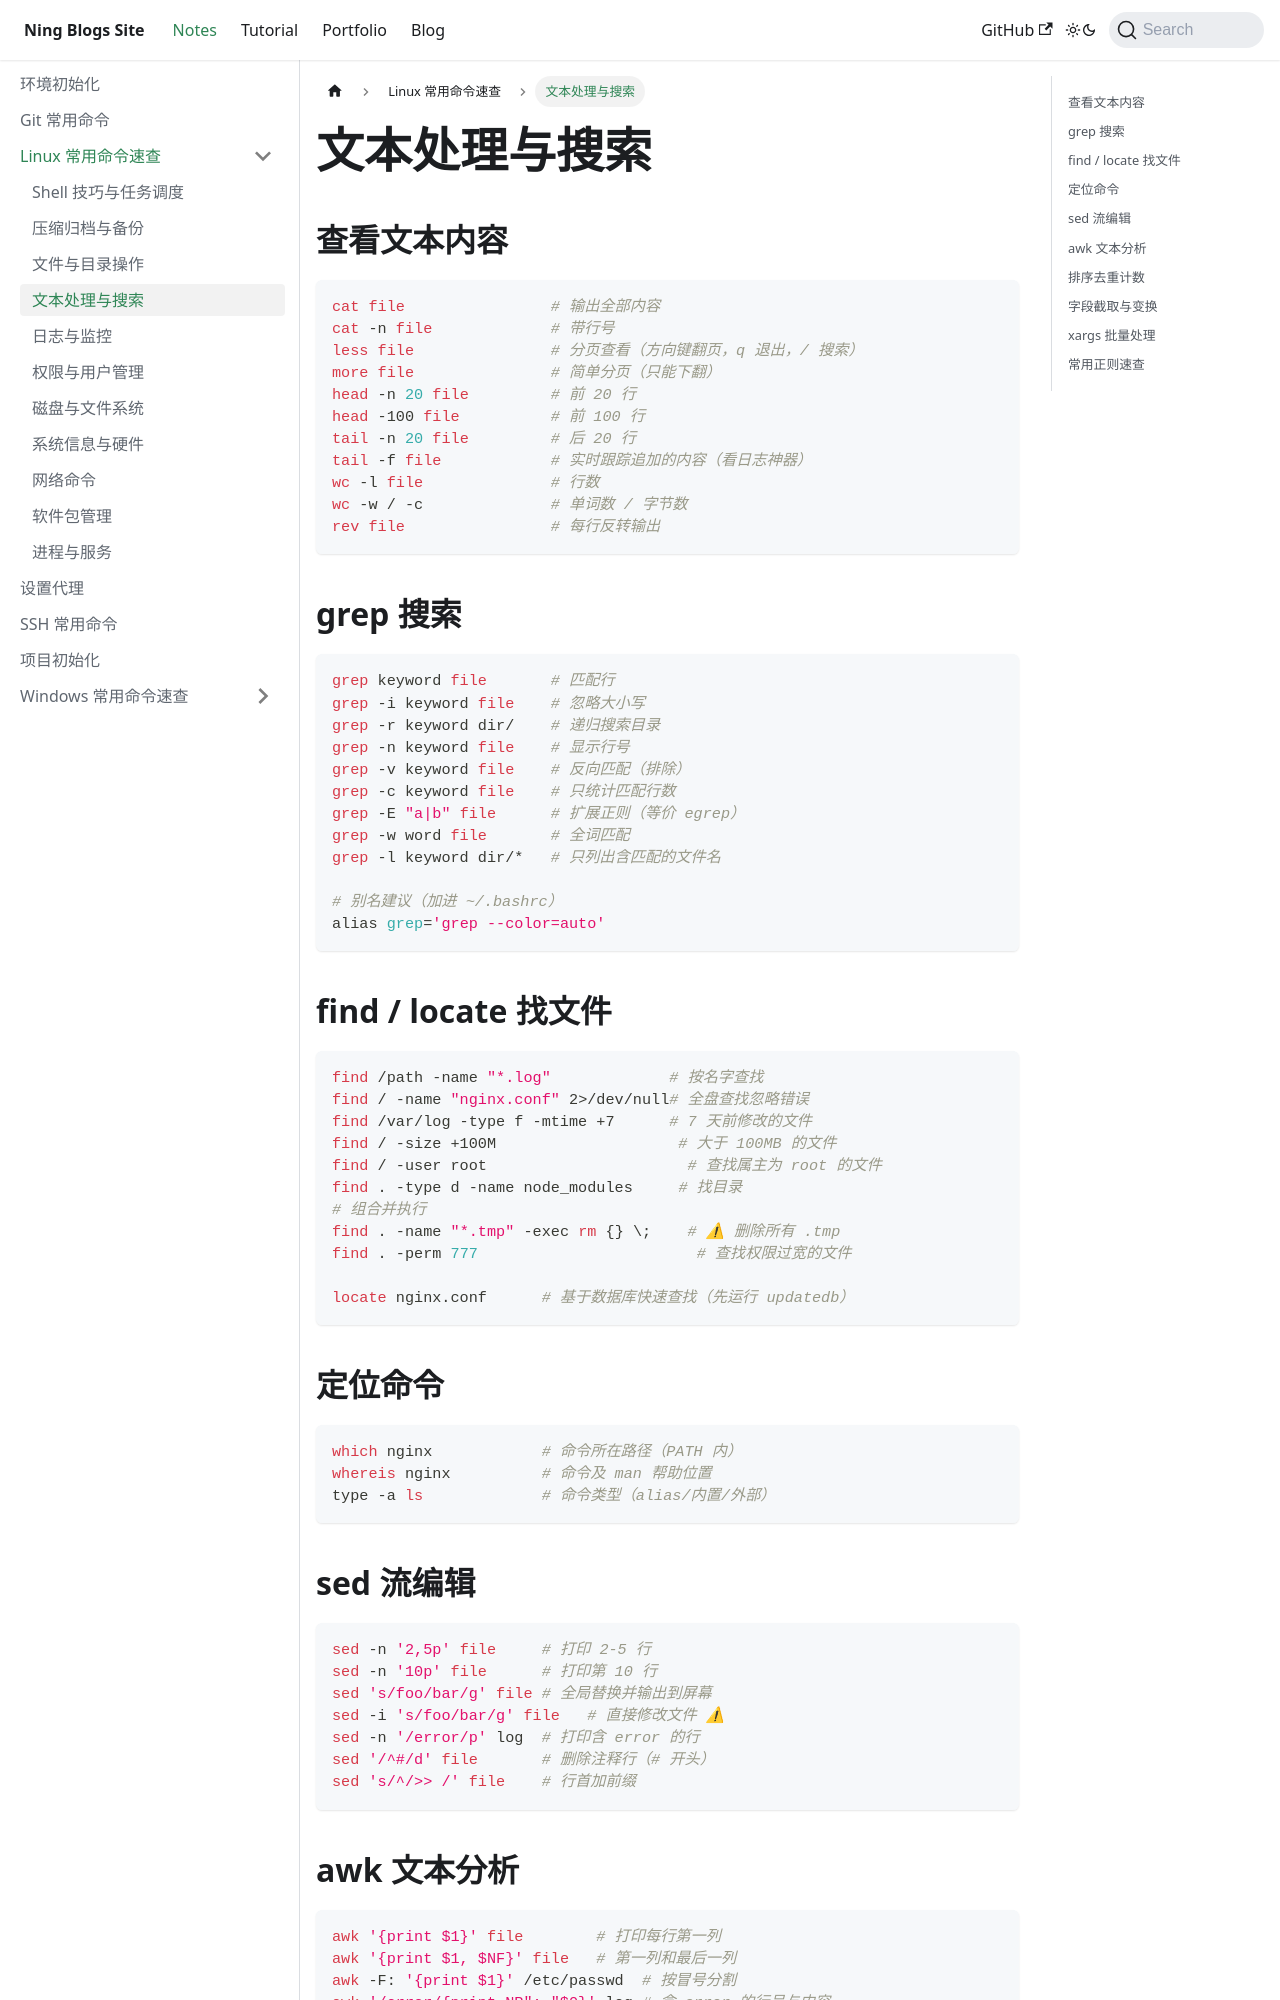

repository: Arterning/blogs · page: docs/notes/linux/文本处理与搜索/index.html · generator: docusaurus

# 文本处理与搜索

## 查看文本内容

```bash
cat file                # 输出全部内容
cat -n file             # 带行号
less file               # 分页查看（方向键翻页，q 退出，/ 搜索）
more file               # 简单分页（只能下翻）
head -n 20 file         # 前 20 行
head -100 file          # 前 100 行
tail -n 20 file         # 后 20 行
tail -f file            # 实时跟踪追加的内容（看日志神器）
wc -l file              # 行数
wc -w / -c              # 单词数 / 字节数
rev file                # 每行反转输出
```

## grep 搜索

```bash
grep keyword file       # 匹配行
grep -i keyword file    # 忽略大小写
grep -r keyword dir/    # 递归搜索目录
grep -n keyword file    # 显示行号
grep -v keyword file    # 反向匹配（排除）
grep -c keyword file    # 只统计匹配行数
grep -E "a|b" file      # 扩展正则（等价 egrep）
grep -w word file       # 全词匹配
grep -l keyword dir/*   # 只列出含匹配的文件名

# 别名建议（加进 ~/.bashrc）
alias grep='grep --color=auto'
```

## find / locate 找文件

```bash
find /path -name "*.log"             # 按名字查找
find / -name "nginx.conf" 2>/dev/null# 全盘查找忽略错误
find /var/log -type f -mtime +7      # 7 天前修改的文件
find / -size +100M                    # 大于 100MB 的文件
find / -user root                      # 查找属主为 root 的文件
find . -type d -name node_modules     # 找目录
# 组合并执行
find . -name "*.tmp" -exec rm {} \;    # ⚠ 删除所有 .tmp
find . -perm 777                        # 查找权限过宽的文件

locate nginx.conf      # 基于数据库快速查找（先运行 updatedb）
```

## 定位命令

```bash
which nginx            # 命令所在路径（PATH 内）
whereis nginx          # 命令及 man 帮助位置
type -a ls             # 命令类型（alias/内置/外部）
```
